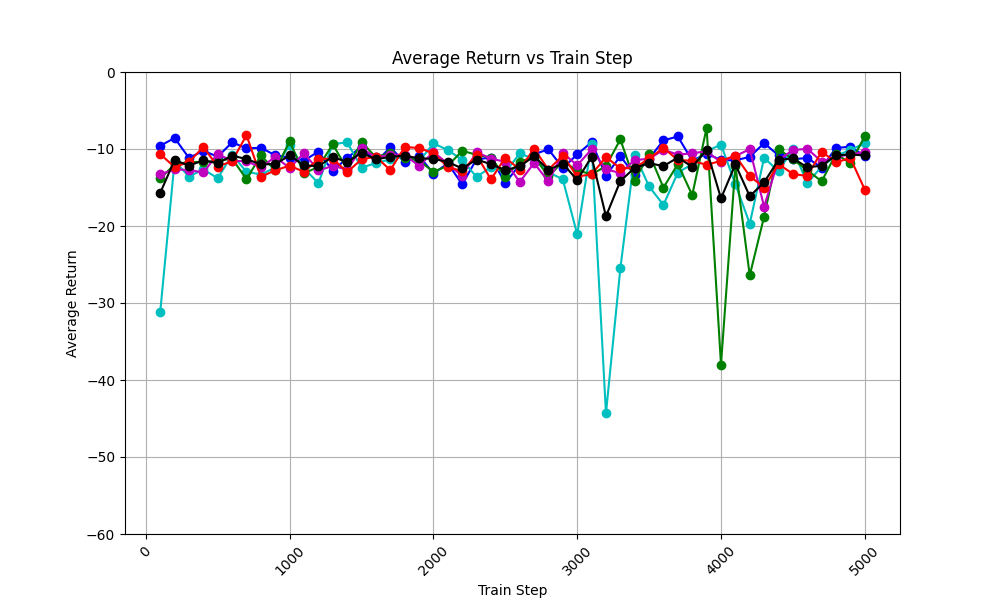

Data behind this chart, as committed beside it:
train_step, avg_return_0, avg_return_1, avg_return_2, avg_return_3, avg_return_4, avg_of_avg_returns
100, -9.582, -31.16, -13.81, -13.29, -10.66, -15.7
200, -8.566, -11.58, -12.02, -12.64, -12.34, -11.43
300, -11.17, -13.58, -11.68, -12.73, -11.68, -12.17
400, -10.23, -12.65, -11.69, -13.05, -9.743, -11.47
500, -11, -13.79, -11.53, -10.64, -12.28, -11.85
600, -9.131, -10.76, -11.25, -11.57, -11.58, -10.86
700, -9.916, -12.96, -13.92, -11.57, -8.199, -11.31
800, -9.839, -13.31, -10.84, -12.39, -13.61, -12
900, -10.81, -12.39, -12.76, -11.03, -12.77, -11.95
1000, -11.11, -9.463, -9.005, -12.47, -12.16, -10.84
1100, -11.5, -12.51, -13.15, -10.54, -12.97, -12.13
1200, -10.34, -14.44, -12.33, -12.79, -11.3, -12.24
1300, -12.86, -9.361, -9.391, -12.21, -11.24, -11.01
1400, -11.16, -9.147, -12.6, -12.68, -13.01, -11.72
1500, -9.706, -12.42, -9.105, -9.891, -11.34, -10.49
1600, -11.72, -11.84, -11.06, -11.08, -10.99, -11.34
1700, -9.777, -11.33, -10.5, -10.74, -12.74, -11.02
1800, -11.71, -10.97, -11.14, -10.78, -9.753, -10.87
1900, -10.88, -11.63, -11.5, -12.18, -9.864, -11.21
2000, -13.19, -9.268, -12.95, -10.4, -10.57, -11.28
2100, -11.87, -10.13, -12.2, -11.9, -12.33, -11.69
2200, -14.58, -11.41, -10.23, -13.52, -12.88, -12.52
2300, -11.33, -13.63, -10.75, -10.37, -10.78, -11.37
2400, -11.13, -12.34, -11.13, -11.29, -13.95, -11.97
2500, -14.41, -13.02, -13.57, -11.62, -11.11, -12.75
2600, -12.04, -10.58, -11.69, -14.28, -12.66, -12.25
2700, -10.67, -11.29, -11.0, -11.83, -9.948, -10.95
2800, -10.05, -13.01, -13.56, -14.21, -12.68, -12.7
2900, -12.46, -13.94, -11.65, -10.53, -10.85, -11.89
3000, -10.71, -21.09, -12.75, -12.11, -13.56, -14.04
3100, -9.109, -9.349, -13.3, -10.05, -13.3, -11.02
3200, -13.48, -44.33, -12.23, -12.64, -11.05, -18.75
3300, -10.92, -25.51, -8.754, -13.12, -12.5, -14.16
3400, -13.41, -10.72, -14.15, -11.42, -12.47, -12.44
3500, -11.24, -14.87, -10.59, -11.28, -11.22, -11.84
3600, -8.878, -17.26, -15.02, -10.1, -9.857, -12.22
3700, -8.375, -13.06, -11.95, -10.74, -11.44, -11.11
3800, -11.52, -11.97, -15.99, -10.55, -11.53, -12.31
3900, -10.6, -10.3, -7.269, -10.3, -12.06, -10.11
4000, -11.45, -9.42, -37.99, -11.71, -11.53, -16.42
4100, -11.46, -14.56, -12.15, -10.92, -10.86, -11.99
4200, -11.03, -19.7, -26.41, -10.02, -13.51, -16.14
4300, -9.231, -11.13, -18.77, -17.48, -15.01, -14.32
4400, -10.83, -12.91, -9.992, -11.43, -11.95, -11.42
4500, -11.34, -9.987, -11.36, -10.15, -13.24, -11.22
4600, -11.15, -14.47, -12.74, -9.964, -13.51, -12.37
4700, -12.43, -12.27, -14.2, -11.63, -10.35, -12.18
4800, -9.86, -10.88, -10.63, -11.04, -11.72, -10.83
4900, -9.703, -10.13, -11.85, -10.68, -11.19, -10.71
5000, -10.92, -9.232, -8.364, -10.4, -15.27, -10.84
